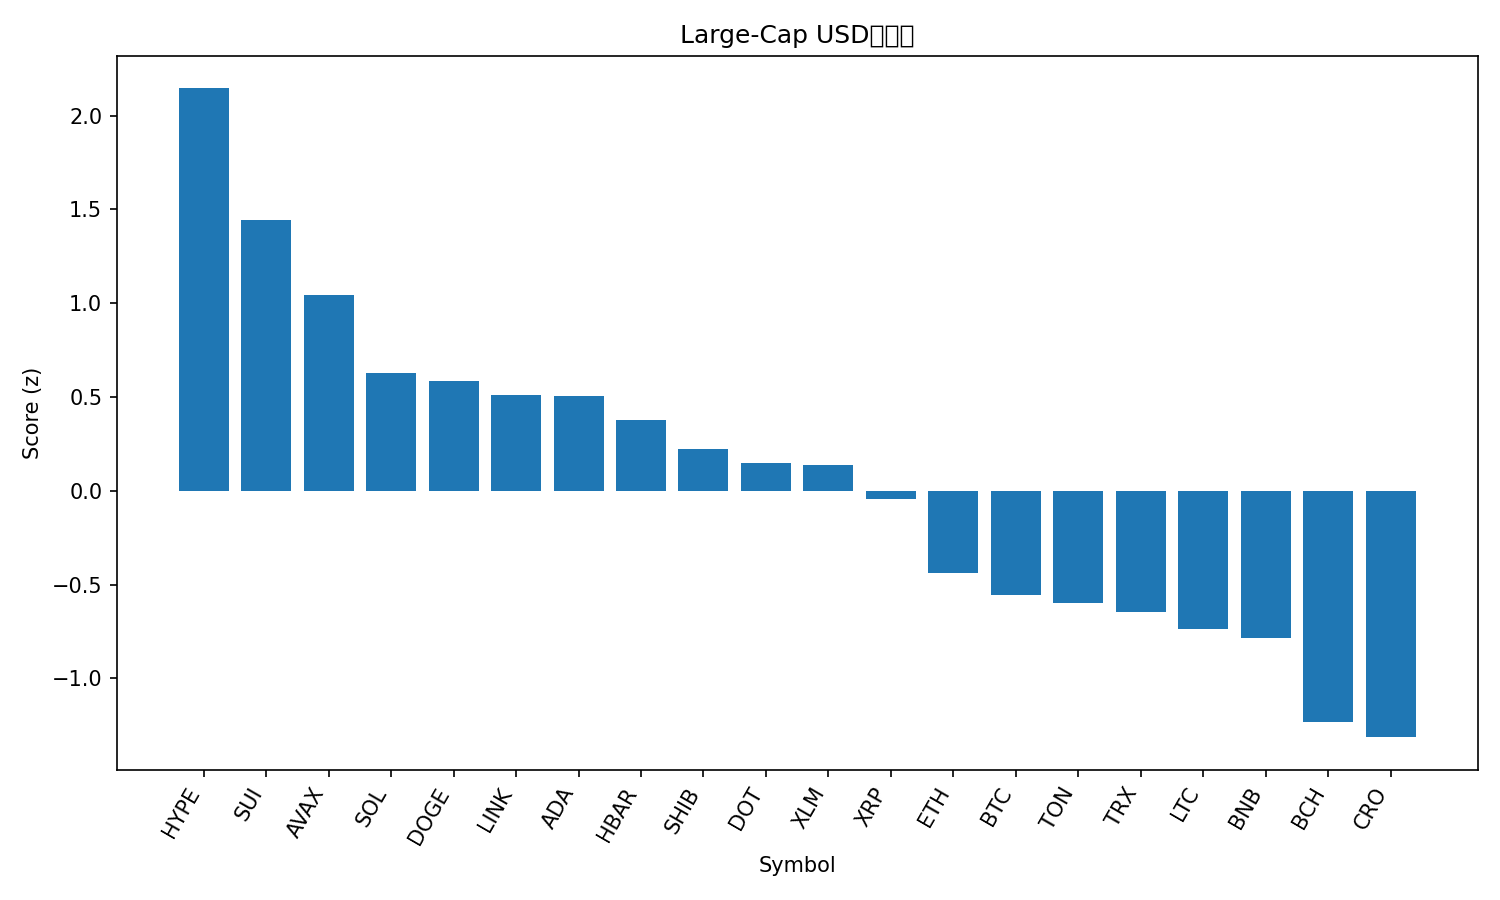

Data behind this chart, as committed beside it:
rank, name, symbol, price, pct_1h, pct_24h, pct_7d, pct_1h_vs_btc, pct_24h_vs_btc, pct_7d_vs_btc, market_cap_rank, market_cap, volume_usd, score
1, Hyperliquid, HYPE, 54.77, 2.714, 10.08, 23.81, 1.842, 8.266, 21.16, 14, 14826819544, 729863672, 2.144
2, Sui, SUI, 3.6, 3.435, 5.828, 9.403, 2.563, 4.012, 6.754, 18, 12842132213, 1339078985, 1.443
3, Avalanche, AVAX, 25.99, 2.963, 4.797, 8.797, 2.091, 2.981, 6.148, 23, 10960737434, 692261199, 1.046
4, Solana, SOL, 219, 1.901, 5.725, 7.757, 1.029, 3.909, 5.109, 6, 118728099195, 10993796261, 0.63
5, Dogecoin, DOGE, 0.2417, 1.901, 4.18, 13.12, 1.029, 2.365, 10.48, 9, 36423315688, 3539529613, 0.5861
6, Chainlink, LINK, 23.69, 2.14, 5.642, 1.702, 1.268, 3.827, -0.9467, 13, 16081375939, 1100997764, 0.5091
7, Cardano, ADA, 0.8831, 1.887, 5.024, 7.667, 1.015, 3.209, 5.018, 10, 32196300279, 1861581218, 0.5034
8, Hedera, HBAR, 0.231, 1.847, 4.868, 5.245, 0.9752, 3.052, 2.596, 25, 9790665753, 229027860, 0.3764
9, Shiba Inu, SHIB, 1.304e-05, 1.66, 4.153, 6.31, 0.7876, 2.337, 3.661, 31, 7676079126, 268080543, 0.2225
10, Polkadot, DOT, 4.12, 1.701, 2.754, 8.975, 0.8294, 0.9383, 6.326, 33, 6268908959, 337609899, 0.1452
11, Stellar, XLM, 0.3802, 1.408, 4.682, 5.344, 0.5365, 2.867, 2.696, 20, 12063192703, 392963373, 0.136
12, XRP, XRP, 2.99, 1.084, 4.129, 6.543, 0.2121, 2.313, 3.894, 3, 178378110978, 6499421767, -0.04542
13, Ethereum, ETH, 4373, 1.298, 1.863, -0.3281, 0.4258, 0.0471, -2.977, 2, 527712587716, 29329992864, -0.4403
14, Bitcoin, BTC, 113119, 0.8719, 1.816, 2.649, 0.0, 0.0, 0.0, 1, 2250069689814, 40836058416, -0.5546
15, Toncoin, TON, 3.13, 1.275, 1.161, -0.2307, 0.403, -0.6549, -2.879, 30, 8036226554, 157433134, -0.5958
16, TRON, TRX, 0.3354, 1.244, 1.115, -1.104, 0.3722, -0.7004, -3.752, 11, 31684722515, 793106318, -0.6455
17, Litecoin, LTC, 113.8, 0.7929, 1.103, 2.859, -0.07907, -0.7123, 0.21, 27, 8679309814, 581225387, -0.7385
18, BNB, BNB, 882.4, 0.672, 1.013, 3.551, -0.1999, -0.8031, 0.9026, 5, 122723372477, 1035540669, -0.7865
19, Bitcoin Cash, BCH, 583.5, 0.5288, -1.619, 3.069, -0.3431, -3.434, 0.4205, 22, 11625665062, 487932094, -1.231
20, Cronos, CRO, 0.2484, 1.436, -3.653, -4.612, 0.5641, -5.469, -7.261, 28, 8325844090, 102684826, -1.314
21, Figure Heloc, FIGR_HELOC, 0.9961, 0.0, -0.3989, -0.3891, -0.8719, -2.215, -3.038, 19, 12256945557, 11238116, -1.449
